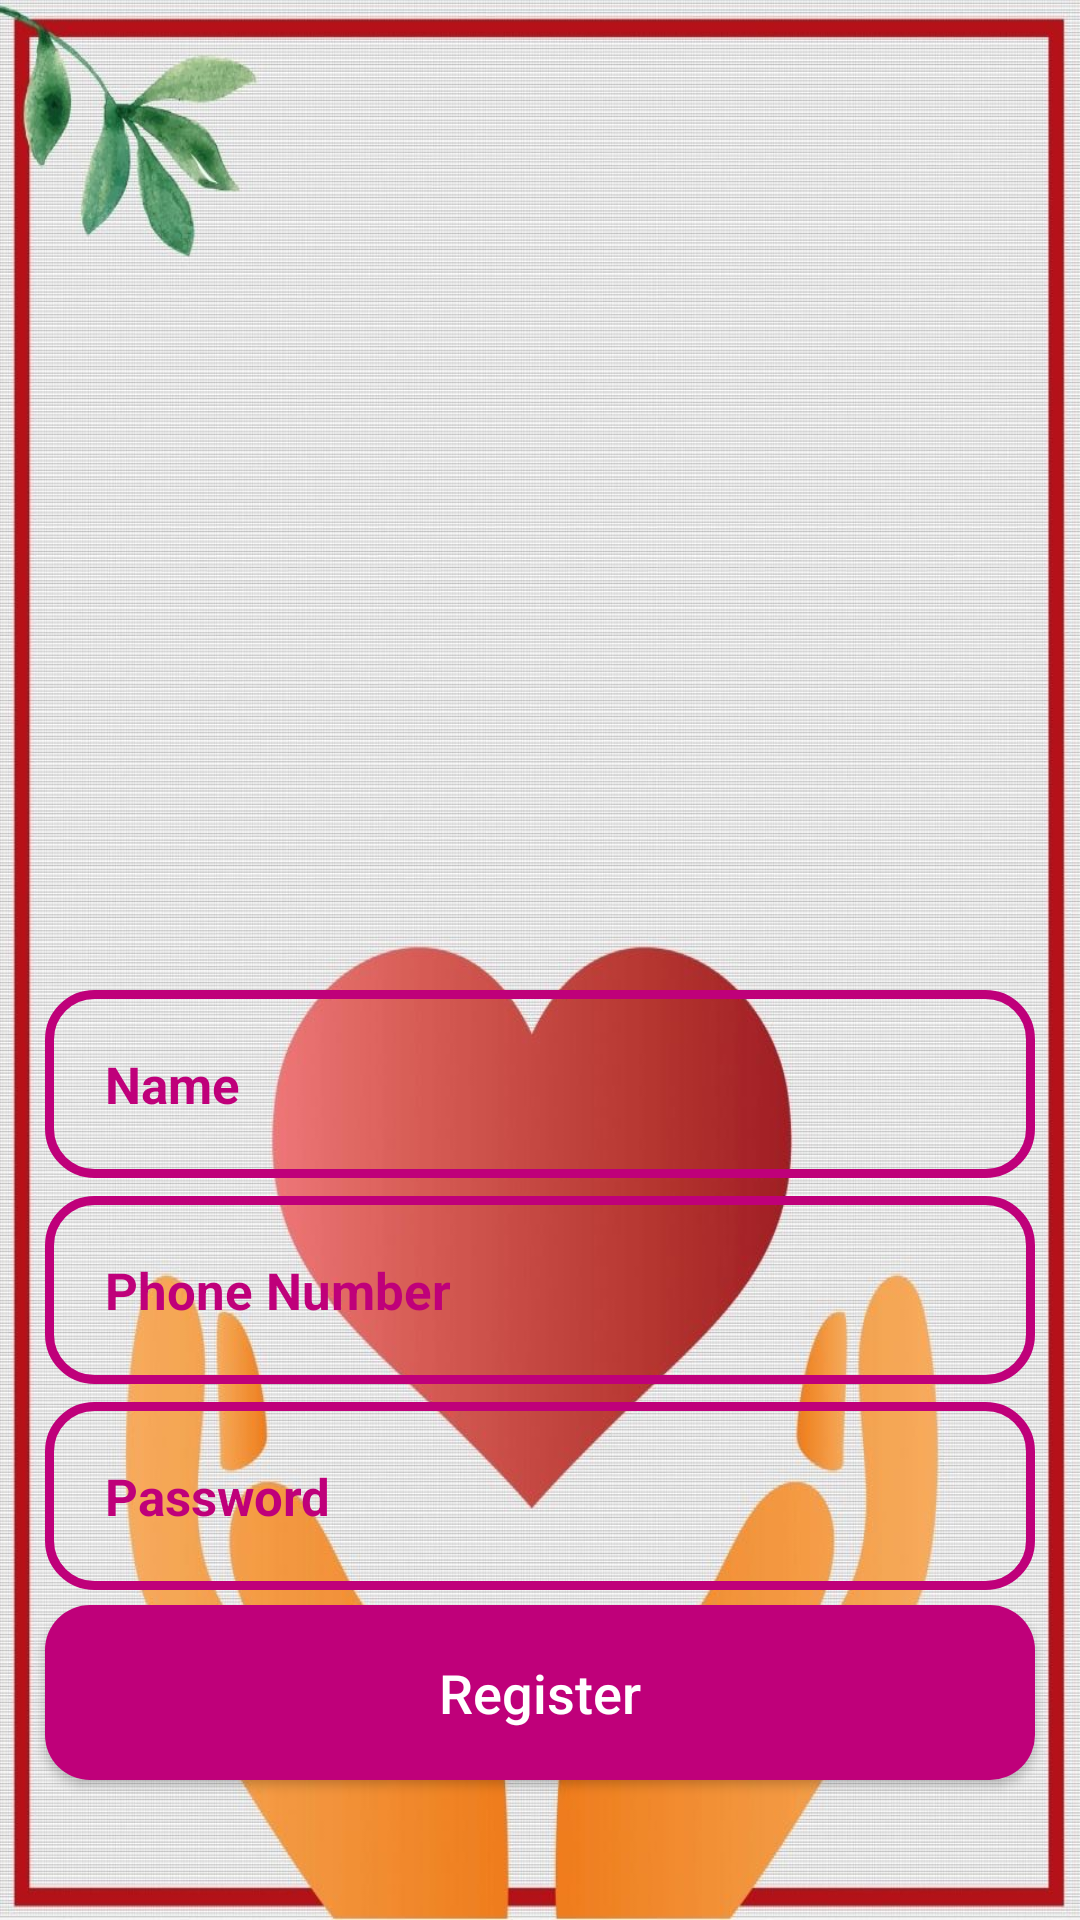

Produce the Android XML layout that renders to this screen, including the resource entries it uses.
<!-- AndroidManifest.xml: application theme Theme.DonationApp -->
<!-- res/layout/activity_register.xml -->
<?xml version="1.0" encoding="utf-8"?>

<RelativeLayout xmlns:android="http://schemas.android.com/apk/res/android"
    xmlns:app="http://schemas.android.com/apk/res-auto"
    xmlns:tools="http://schemas.android.com/tools"
    android:layout_width="match_parent"
    android:layout_height="match_parent"
    tools:context=".RegisterActivity"
    android:background="@drawable/bch">

    <ImageView
        android:id="@+id/register_app_logo"
        android:layout_width="300dp"
        android:layout_height="100dp"
        android:src="@drawable/logo"
        android:layout_centerHorizontal="true"
        android:layout_marginTop="200dp"/>

    <EditText
        android:id="@+id/register_username_input"
        android:layout_width="match_parent"
        android:layout_height="wrap_content"
        android:layout_below="@id/register_app_logo"
        android:background="@drawable/input"
        android:padding="20dp"
        android:layout_marginLeft="15dp"
        android:layout_marginRight="15dp"
        android:layout_marginTop="30dp"
        android:hint="Name"
        android:textColor="@color/colorPrimaryDark"
        android:textColorHint="@color/colorPrimary"
        android:textSize="17sp"
        android:textStyle="bold"
        />

    <EditText
        android:id="@+id/register_phone_number_input"
        android:layout_width="match_parent"
        android:layout_height="wrap_content"
        android:layout_below="@id/register_username_input"
        android:background="@drawable/input"
        android:padding="20dp"
        android:layout_marginLeft="15dp"
        android:layout_marginRight="15dp"
        android:layout_marginTop="6dp"
        android:hint="Phone Number"
        android:inputType="number"
        android:textColor="@color/colorPrimaryDark"
        android:textColorHint="@color/colorPrimary"
        android:textSize="17sp"
        android:textStyle="bold"
        />

    <EditText
        android:id="@+id/register_password_input"
        android:layout_width="match_parent"
        android:layout_height="wrap_content"
        android:layout_below="@id/register_phone_number_input"
        android:background="@drawable/input"
        android:padding="20dp"
        android:layout_marginLeft="15dp"
        android:layout_marginRight="15dp"
        android:layout_marginTop="6dp"
        android:hint="Password"
        android:textColor="@color/colorPrimaryDark"
        android:textColorHint="@color/colorPrimary"
        android:textSize="17sp"
        android:textStyle="bold"
        />


    <Button
        android:id="@+id/register_btn"
        android:layout_width="match_parent"
        android:layout_height="wrap_content"
        android:layout_below="@id/register_password_input"
        android:layout_marginTop="5dp"
        android:layout_marginLeft="15dp"
        android:layout_marginRight="15dp"
        android:background="@drawable/bittons"
        android:padding="17dp"
        android:textAllCaps="false"
        android:textSize="18sp"
        android:text="Register"
        android:textColor="@android:color/white"
        />

</RelativeLayout>
<!-- resources referenced by this layout -->
<resources>
  <color name="colorPrimary">#BF007A</color>
  <color name="colorPrimaryDark">#BF007A</color>
  <!-- drawable bch: jpeg bitmap (drawable, 331085 bytes) -->
  <!-- drawable bittons (drawable) -->
  <?xml version="1.0" encoding="utf-8"?>
  
  <shape xmlns:tools="http://schemas.android.com/tools"
      xmlns:android="http://schemas.android.com/apk/res/android"
      android:shape="rectangle">
      <solid android:color="@color/colorPrimaryDark">
      </solid>
      <corners android:radius="15dp">
      </corners>
  </shape>
  <!-- drawable input (drawable) -->
  <?xml version="1.0" encoding="utf-8"?>
  
  <shape xmlns:tools="http://schemas.android.com/tools"
      xmlns:android="http://schemas.android.com/apk/res/android"
      android:shape="rectangle">
      <stroke tools:ignore="ExtraText"
          android:color="@color/colorPrimaryDark"
          android:width="3dp">
      </stroke>
      <corners android:radius="15dp">
      </corners>
  
  </shape>
  <style name="Theme.DonationApp" parent="Theme.AppCompat.Light.DarkActionBar">
          
          <item name="colorPrimary">@color/purple_500</item>
          <item name="colorPrimaryDark">@color/purple_700</item>
          <item name="colorAccent">@color/teal_200</item>
          
      </style>
  <color name="purple_500">#FF6200EE</color>
  <color name="purple_700">#FF3700B3</color>
  <color name="teal_200">#FF03DAC5</color>
</resources>
